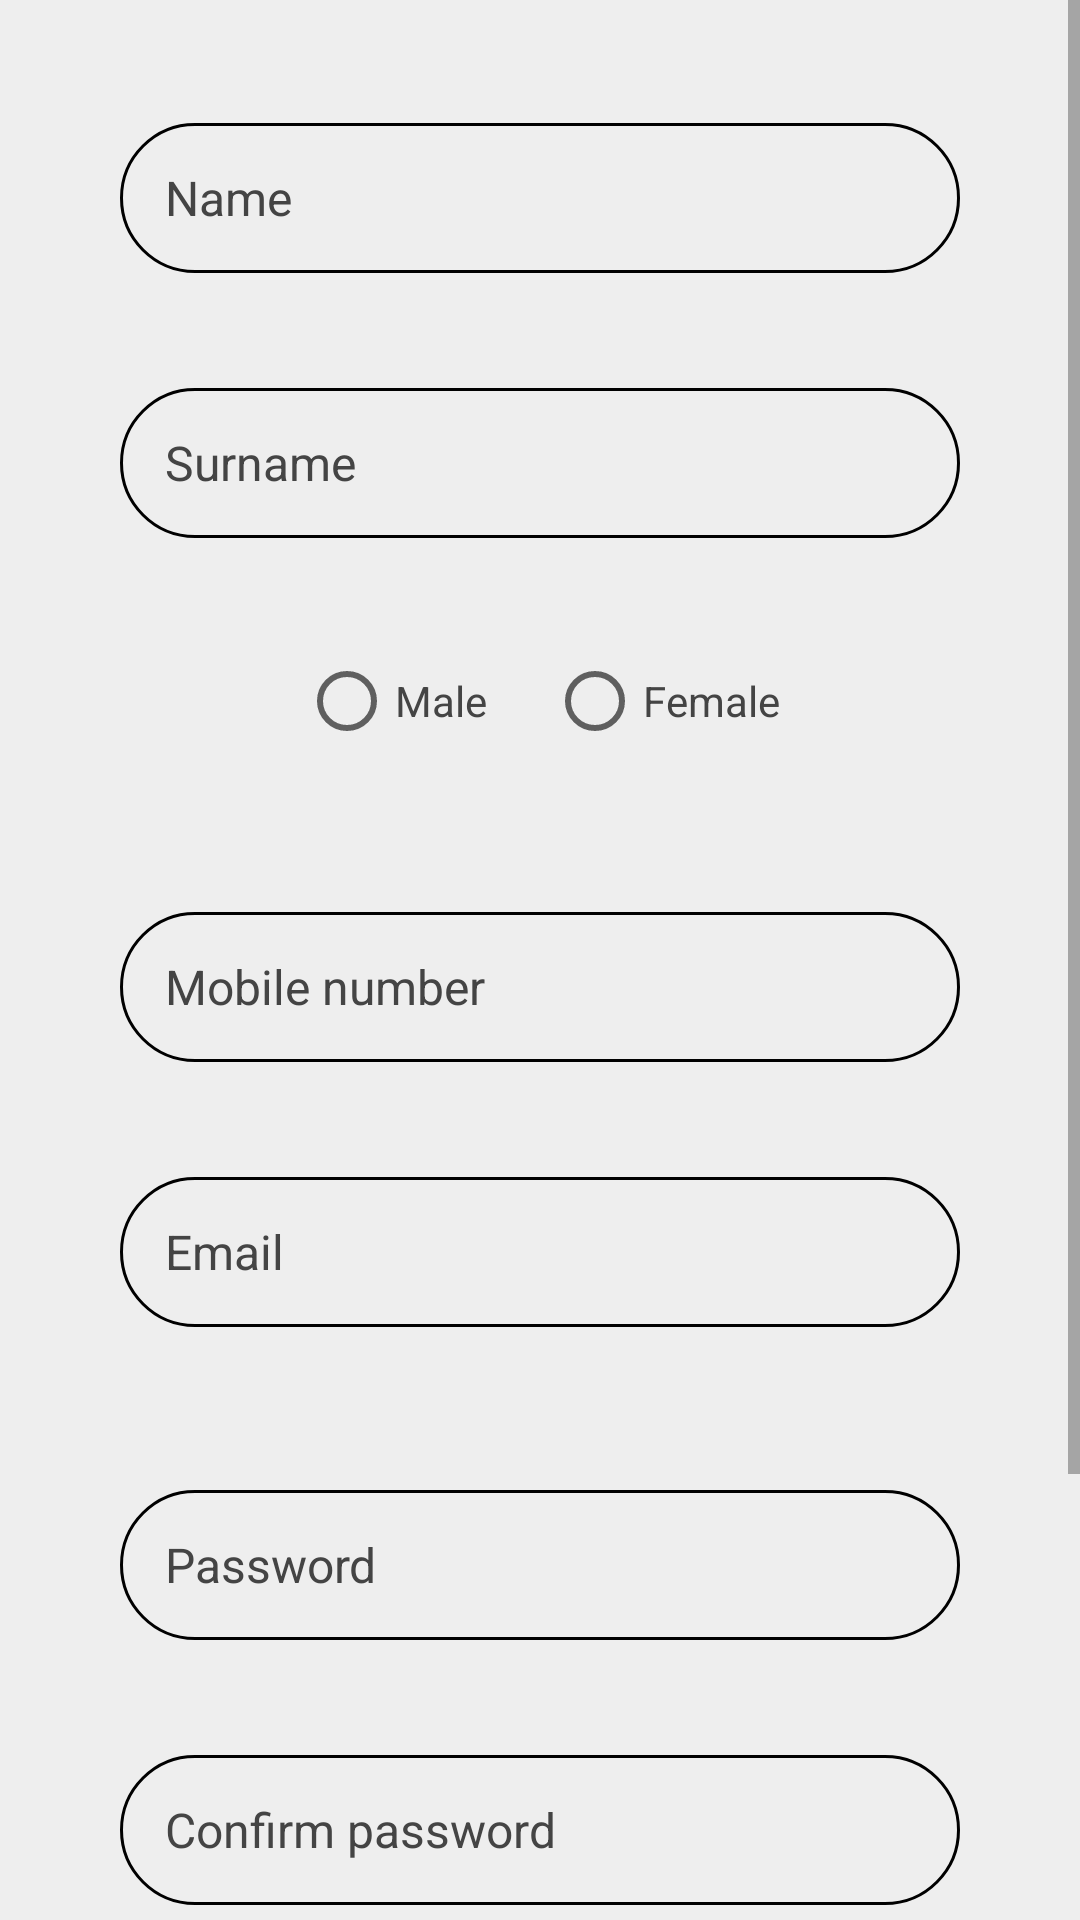

Reconstruct the res/layout file that produces this screen, plus the resources it refers to.
<!-- AndroidManifest.xml: application theme AppTheme -->
<!-- res/layout/activity_registration.xml -->
<?xml version="1.0" encoding="utf-8"?>
<FrameLayout xmlns:android="http://schemas.android.com/apk/res/android"
    xmlns:tools="http://schemas.android.com/tools"
    android:layout_width="match_parent"
    android:layout_height="match_parent"
    android:background="@color/lighterBackground"
    android:animateLayoutChanges="true"
    tools:context=".features.registration.RegistrationActivity">

    <ScrollView
        android:layout_width="match_parent"
        android:layout_height="match_parent">

        <LinearLayout
            android:layout_gravity="top"
            android:layout_width="match_parent"
            android:layout_height="wrap_content"
            android:orientation="vertical"
            android:paddingTop="25dp"
            android:paddingLeft="40dp"
            android:paddingRight="40dp"
            android:paddingBottom="40dp">

            <LinearLayout
                android:layout_width="match_parent"
                android:layout_height="wrap_content"
                android:focusableInTouchMode="true"
                android:orientation="vertical">

                <LinearLayout
                    style="@style/reg_detail_separator"
                    android:id="@+id/personalDetailsContainer">

                    <EditText
                        android:id="@+id/txtName"
                        style="@style/mediumDarkEditText"
                        android:hint="@string/name"/>

                    <TextView
                        android:id="@+id/tvNameError"
                        style="@style/smallErrorLabel"/>

                    <EditText
                        android:id="@+id/txtSurname"
                        style="@style/mediumDarkEditText"
                        android:hint="@string/surname"/>

                    <TextView
                        android:id="@+id/tvSurnameNameError"
                        style="@style/smallErrorLabel"/>

                    <RadioGroup
                        android:layout_gravity="center"
                        android:orientation="horizontal"
                        android:layout_width="wrap_content"
                        android:layout_height="wrap_content">

                        <RadioButton
                            android:layout_width="wrap_content"
                            android:layout_height="wrap_content"
                            android:text="Male"
                            android:textColor="@color/darkText"
                            android:onClick="onMaleClicked"/>

                        <RadioButton
                            android:layout_marginLeft="20dp"
                            android:layout_width="wrap_content"
                            android:layout_height="wrap_content"
                            android:text="Female"
                            android:textColor="@color/darkText"
                            android:onClick="onFemaleClicked"/>

                    </RadioGroup>

                    <TextView
                        android:id="@+id/tvGenderError"
                        style="@style/smallErrorLabel"/>

                </LinearLayout>

                <LinearLayout
                    style="@style/reg_detail_separator"
                    android:id="@+id/contactDetailsContainer">

                    <EditText
                        android:id="@+id/txtMobileNumber"
                        style="@style/mediumDarkEditText"
                        android:hint="@string/mobile_number"
                        android:inputType="number"/>

                    <TextView
                        android:id="@+id/tvMobileNumberError"
                        style="@style/smallErrorLabel"/>

                    <EditText
                        android:id="@+id/txtEmail"
                        style="@style/mediumDarkEditText"
                        android:hint="@string/email"/>

                    <TextView
                        android:id="@+id/tvEmailError"
                        style="@style/smallErrorLabel"/>

                </LinearLayout>

                <LinearLayout
                    style="@style/reg_detail_separator"
                    android:id="@+id/securityDetailsContainer">

                    <EditText
                        android:id="@+id/txtPassword"
                        style="@style/mediumDarkEditText"
                        android:hint="@string/password"
                        android:inputType="textPassword"/>

                    <TextView
                        android:id="@+id/tvPasswordError"
                        style="@style/smallErrorLabel"/>

                    <EditText
                        android:id="@+id/txtConfirmPassword"
                        style="@style/mediumDarkEditText"
                        android:hint="@string/confirm_password"
                        android:inputType="textPassword"/>

                    <TextView
                        android:id="@+id/tvConfirmPasswordError"
                        style="@style/smallErrorLabel"/>

                    <RadioGroup
                        android:layout_gravity="center"
                        android:orientation="horizontal"
                        android:layout_width="wrap_content"
                        android:layout_height="wrap_content">

                       <RadioButton
                           android:layout_width="wrap_content"
                           android:layout_height="wrap_content"
                           android:text="@string/worker"
                           android:textColor="@color/darkText"
                           android:onClick="onWorkerClicked"/>

                       <RadioButton
                           android:layout_marginLeft="20dp"
                           android:layout_width="wrap_content"
                           android:layout_height="wrap_content"
                           android:text="@string/supervisor"
                           android:textColor="@color/darkText"
                           android:onClick="onSupervisorClicked"/>

                    </RadioGroup>

                    <TextView
                        android:id="@+id/tvEmployeeTypeError"
                        style="@style/smallErrorLabel"/>

                </LinearLayout>

                <Button
                    style="@style/mediumGreenButton"
                    android:text="@string/register"
                    android:onClick="onRegisterButtonClicked"/>

            </LinearLayout>

        </LinearLayout>
    </ScrollView>
</FrameLayout>
<!-- resources referenced by this layout -->
<resources>
  <color name="darkText">#444</color>
  <color name="lighterBackground">#EEE</color>
  <string name="confirm_password">Confirm password</string>
  <string name="email">Email</string>
  <string name="mobile_number">Mobile number</string>
  <string name="name">Name</string>
  <string name="password">Password</string>
  <string name="register">Register</string>
  <string name="supervisor">Supervisor</string>
  <string name="surname">Surname</string>
  <string name="worker">Worker</string>
  <style name="mediumDarkEditText" parent="mediumEditText">
          <item name="android:background">@drawable/dark_edittext_background</item>
          <item name="android:textColor">@color/darkerText</item>
          <item name="android:textColorHint">@color/darkText</item>
      </style>
  <style name="mediumGreenButton" parent="mediumTeamManagerButton">
          <item name="android:background">@drawable/green_button_background</item>
          <item name="android:textColor">@color/lightestText</item>
      </style>
  <style name="reg_detail_separator">
          <item name="android:layout_marginTop">@dimen/small_view_margin</item>
          <item name="android:orientation">vertical</item>
          <item name="android:layout_width">match_parent</item>
          <item name="android:layout_height">wrap_content</item>
      </style>
  <style name="smallErrorLabel" parent="smallLabel">
          <item name="android:visibility">invisible</item>
          <item name="android:textColor">@color/errorText</item>
          <item name="android:layout_marginTop">6dp</item>
          <item name="android:layout_marginBottom">16dp</item>
          <item name="android:layout_marginLeft">22dp</item>
      </style>
  <style name="AppTheme" parent="Theme.AppCompat.Light.DarkActionBar">
          <item name="colorPrimary">@color/colorPrimary</item>
          <item name="colorPrimaryDark">@color/colorPrimaryDark</item>
          <item name="colorAccent">@color/colorAccent</item>
      </style>
  <style name="mediumEditText" parent="teamManagerEditText">
          <item name="android:textSize">@dimen/medium_text_size</item>
          <item name="android:layout_height">@dimen/medium_view_height</item>
      </style>
  <color name="darkerText">#222</color>
  <style name="mediumTeamManagerButton" parent="teamManagerButton">
          <item name="android:textAllCaps">false</item>
          <item name="android:textSize">@dimen/medium_text_size</item>
          <item name="android:layout_height">@dimen/medium_view_height</item>
      </style>
  <color name="lightestText">#FFF</color>
  <dimen name="small_view_margin">16dp</dimen>
  <style name="smallLabel" parent="teamManagerTextView">
          <item name="android:textSize">@dimen/small_text_size</item>
      </style>
  <color name="errorText">#ff0000</color>
  <color name="colorPrimary">#008577</color>
  <color name="colorPrimaryDark">#FF00574B</color>
  <color name="colorAccent">#156636</color>
  <style name="teamManagerEditText">
          <item name="android:background">@drawable/def_edittext_background</item>
          <item name="android:layout_width">match_parent</item>
          <item name="android:paddingLeft">@dimen/small_view_padding</item>
          <item name="android:paddingRight">@dimen/small_view_padding</item>
          <item name="android:singleLine">true</item>
      </style>
  <dimen name="medium_text_size">16sp</dimen>
  <dimen name="medium_view_height">50dp</dimen>
  <color name="darkestBackground">#000</color>
  <dimen name="edittext_corner_radius">25dp</dimen>
  <color name="greenButtonBackground">#26AE61</color>
  <color name="greenButtonBorderColor">#156636</color>
  <dimen name="button_courner_radius">25dp</dimen>
  <color name="greenButtonBackgroundClicked">#45AD72</color>
  <style name="teamManagerTextView">
          <item name="android:layout_width">match_parent</item>
          <item name="android:layout_height">wrap_content</item>
      </style>
  <dimen name="small_text_size">12sp</dimen>
  <dimen name="small_view_padding">15dp</dimen>
</resources>
